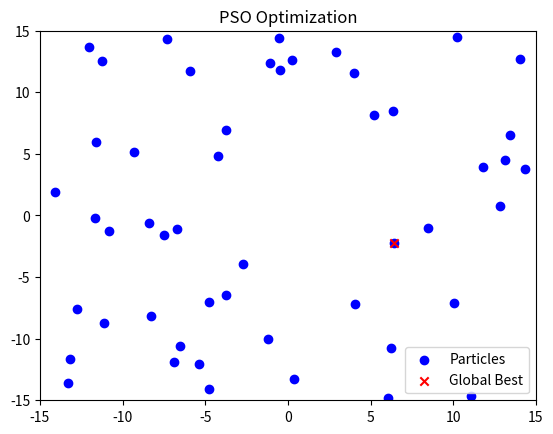

Python code for this plot:
import numpy as np
import matplotlib.pyplot as plt
from matplotlib.animation import FuncAnimation

bounds = [-15,15]
n_particles = 50
dim = 2
max_iter = 100

def fitness_function(x):
    return -np.sum(x**2-3*x+2) + np.sum(np.sin(x)) + 1

particles = np.random.uniform(bounds[0], bounds[1], (n_particles, dim))
velocities = np.random.uniform(-1, 1, (n_particles, dim))
personal_best_positions = np.copy(particles)
personal_best_scores = np.array([fitness_function(p) for p in particles])
global_best_position = personal_best_positions[np.argmax(personal_best_scores)]


def update_velocity(particle, velocity, personal_best_position, global_best_position):
    inertia_weight = 0.5
    cognitive_weight = 1.5
    social_weight = 1.0
    r1 = np.random.rand(dim)
    r2 = np.random.rand(dim)
    cognitive_velocity = cognitive_weight * r1 * (personal_best_position - particle)
    social_velocity = social_weight * r2 * (global_best_position - particle)
    new_velocity = (inertia_weight * velocity) + cognitive_velocity + social_velocity
    return new_velocity

def update_position(particle, velocity):
    new_position = particle + velocity
    new_position = np.clip(new_position, bounds[0], bounds[1])
    return new_position

# for iteration in range(max_iter):
#     for i in range(n_particles):
#         velocities[i] = update_velocity(particles[i], velocities[i], personal_best_positions[i], global_best_position)
#         particles[i] = update_position(particles[i], velocities[i])
#         score = fitness_function(particles[i])

#         if score < personal_best_scores[i]:
#             personal_best_scores[i] = score
#             personal_best_positions[i] = particles[i]

#     global_best_position = personal_best_positions[np.argmin(personal_best_scores)]


fig, ax = plt.subplots()
scat = ax.scatter([], [], c='blue', label='Particles')
best_dot = ax.scatter([], [], c='red', label='Global Best', marker='x')
ax.set_xlim(bounds[0], bounds[1])
ax.set_ylim(bounds[0], bounds[1])
ax.set_title("PSO Optimization")
ax.legend()


scat = ax.scatter(particles[:, 0], particles[:, 1], c='blue', label='Particles')
best_dot = ax.scatter(global_best_position[0], global_best_position[1], c='red', label='Global Best', marker='x')
def init():
    global_best_score = np.min(personal_best_scores)
    scat.set_offsets(particles)
    best_dot.set_offsets(global_best_position)
    return scat, best_dot

def update(frame):
    global particles, velocities, personal_best_positions, personal_best_scores, global_best_position

    for i in range(n_particles):
        velocities[i] = update_velocity(particles[i], velocities[i], personal_best_positions[i], global_best_position)
        particles[i] = update_position(particles[i], velocities[i])
        score = fitness_function(particles[i])
        if score < personal_best_scores[i]:
            personal_best_scores[i] = score
            personal_best_positions[i] = particles[i]

    global_best_position = personal_best_positions[np.argmin(personal_best_scores)]
    scat.set_offsets(particles)
    best_dot.set_offsets(global_best_position)
    ax.set_title(f"Iteration {frame+1}, Best = {global_best_position}")
    return scat, best_dot


anim = FuncAnimation(fig, update, frames=max_iter, init_func=init, interval=100)
plt.show()